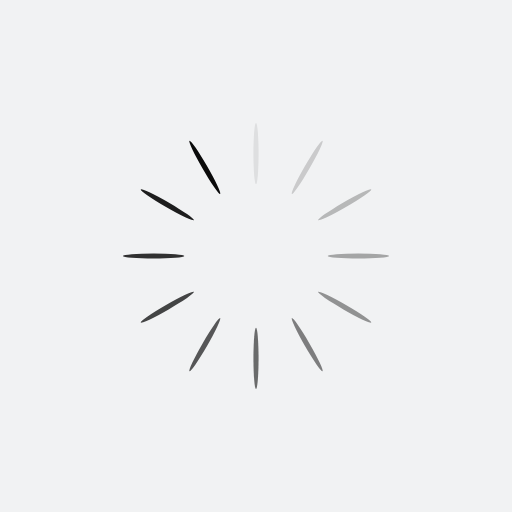
t = 0.00 s
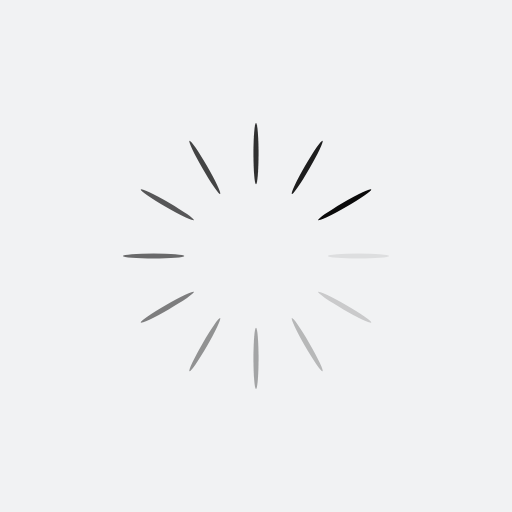
t = 0.25 s
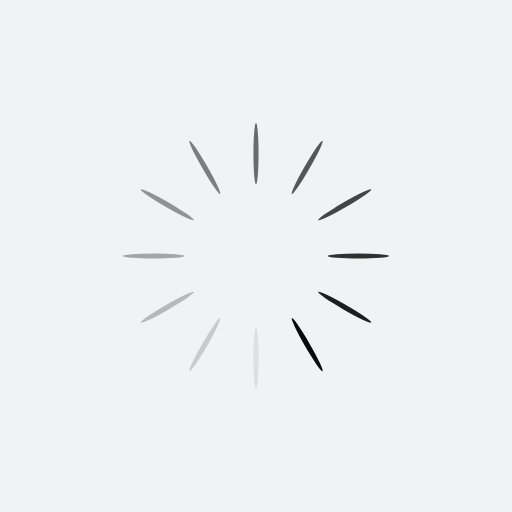
t = 0.50 s
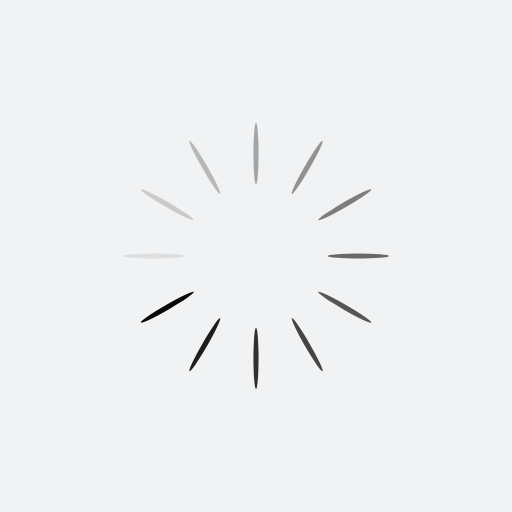
t = 0.75 s

The animated SVG that drew these frames (rendered in a browser with its animation timeline set to each time). Animation: 12 SMIL elements (animate=12); one cycle of 1.00 s, repeats indefinitely.

<?xml version="1.0" encoding="utf-8"?>
<svg xmlns="http://www.w3.org/2000/svg" xmlns:xlink="http://www.w3.org/1999/xlink" style="margin: auto; background: rgb(241, 242, 243); display: block; shape-rendering: auto;" width="200px" height="200px" viewBox="0 0 100 100" preserveAspectRatio="xMidYMid">
<g transform="rotate(0 50 50)">
  <rect x="49.5" y="24" rx="0.5" ry="6" width="1" height="12" fill="#0a0a0a">
    <animate attributeName="opacity" values="1;0" keyTimes="0;1" dur="1s" begin="-0.9166666666666666s" repeatCount="indefinite"></animate>
  </rect>
</g><g transform="rotate(30 50 50)">
  <rect x="49.5" y="24" rx="0.5" ry="6" width="1" height="12" fill="#0a0a0a">
    <animate attributeName="opacity" values="1;0" keyTimes="0;1" dur="1s" begin="-0.8333333333333334s" repeatCount="indefinite"></animate>
  </rect>
</g><g transform="rotate(60 50 50)">
  <rect x="49.5" y="24" rx="0.5" ry="6" width="1" height="12" fill="#0a0a0a">
    <animate attributeName="opacity" values="1;0" keyTimes="0;1" dur="1s" begin="-0.75s" repeatCount="indefinite"></animate>
  </rect>
</g><g transform="rotate(90 50 50)">
  <rect x="49.5" y="24" rx="0.5" ry="6" width="1" height="12" fill="#0a0a0a">
    <animate attributeName="opacity" values="1;0" keyTimes="0;1" dur="1s" begin="-0.6666666666666666s" repeatCount="indefinite"></animate>
  </rect>
</g><g transform="rotate(120 50 50)">
  <rect x="49.5" y="24" rx="0.5" ry="6" width="1" height="12" fill="#0a0a0a">
    <animate attributeName="opacity" values="1;0" keyTimes="0;1" dur="1s" begin="-0.5833333333333334s" repeatCount="indefinite"></animate>
  </rect>
</g><g transform="rotate(150 50 50)">
  <rect x="49.5" y="24" rx="0.5" ry="6" width="1" height="12" fill="#0a0a0a">
    <animate attributeName="opacity" values="1;0" keyTimes="0;1" dur="1s" begin="-0.5s" repeatCount="indefinite"></animate>
  </rect>
</g><g transform="rotate(180 50 50)">
  <rect x="49.5" y="24" rx="0.5" ry="6" width="1" height="12" fill="#0a0a0a">
    <animate attributeName="opacity" values="1;0" keyTimes="0;1" dur="1s" begin="-0.4166666666666667s" repeatCount="indefinite"></animate>
  </rect>
</g><g transform="rotate(210 50 50)">
  <rect x="49.5" y="24" rx="0.5" ry="6" width="1" height="12" fill="#0a0a0a">
    <animate attributeName="opacity" values="1;0" keyTimes="0;1" dur="1s" begin="-0.3333333333333333s" repeatCount="indefinite"></animate>
  </rect>
</g><g transform="rotate(240 50 50)">
  <rect x="49.5" y="24" rx="0.5" ry="6" width="1" height="12" fill="#0a0a0a">
    <animate attributeName="opacity" values="1;0" keyTimes="0;1" dur="1s" begin="-0.25s" repeatCount="indefinite"></animate>
  </rect>
</g><g transform="rotate(270 50 50)">
  <rect x="49.5" y="24" rx="0.5" ry="6" width="1" height="12" fill="#0a0a0a">
    <animate attributeName="opacity" values="1;0" keyTimes="0;1" dur="1s" begin="-0.16666666666666666s" repeatCount="indefinite"></animate>
  </rect>
</g><g transform="rotate(300 50 50)">
  <rect x="49.5" y="24" rx="0.5" ry="6" width="1" height="12" fill="#0a0a0a">
    <animate attributeName="opacity" values="1;0" keyTimes="0;1" dur="1s" begin="-0.08333333333333333s" repeatCount="indefinite"></animate>
  </rect>
</g><g transform="rotate(330 50 50)">
  <rect x="49.5" y="24" rx="0.5" ry="6" width="1" height="12" fill="#0a0a0a">
    <animate attributeName="opacity" values="1;0" keyTimes="0;1" dur="1s" begin="0s" repeatCount="indefinite"></animate>
  </rect>
</g>
<!-- [ldio] generated by https://loading.io/ --></svg>
